Image classification data set "dataset_spectrograms" (ishani4208/NICU_Ai_Systems on GitHub). Class labels (3): crackle, normal, wheeze.

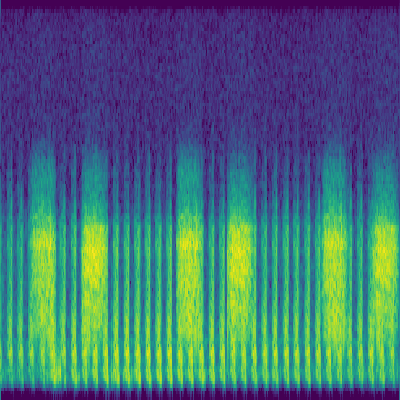
Label: crackle

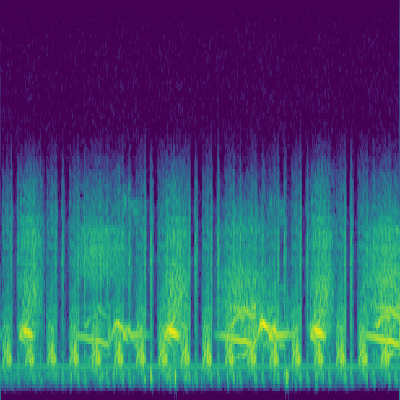
Label: wheeze

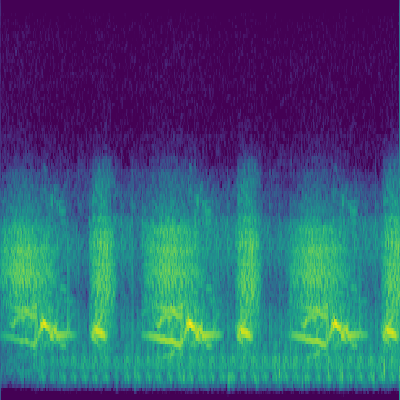
Label: normal

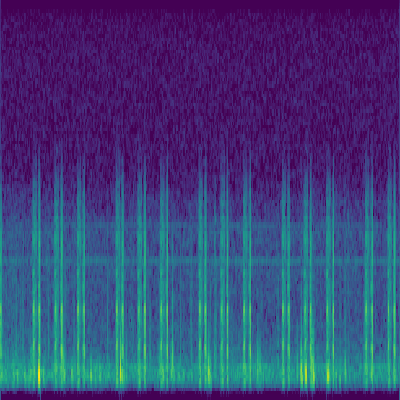
Label: normal

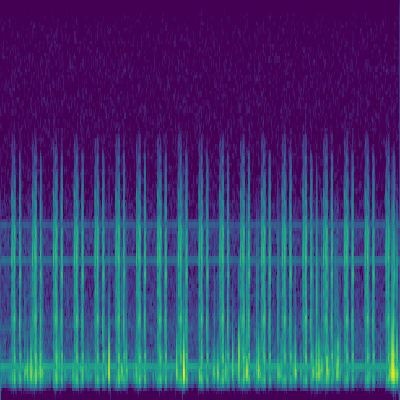
Label: normal

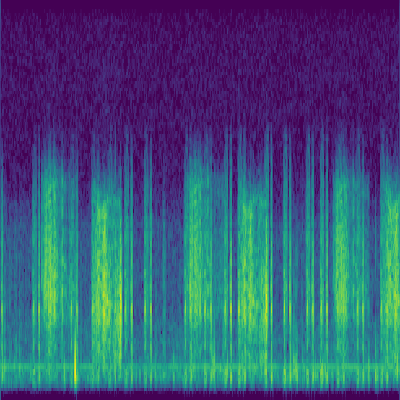
Label: crackle
